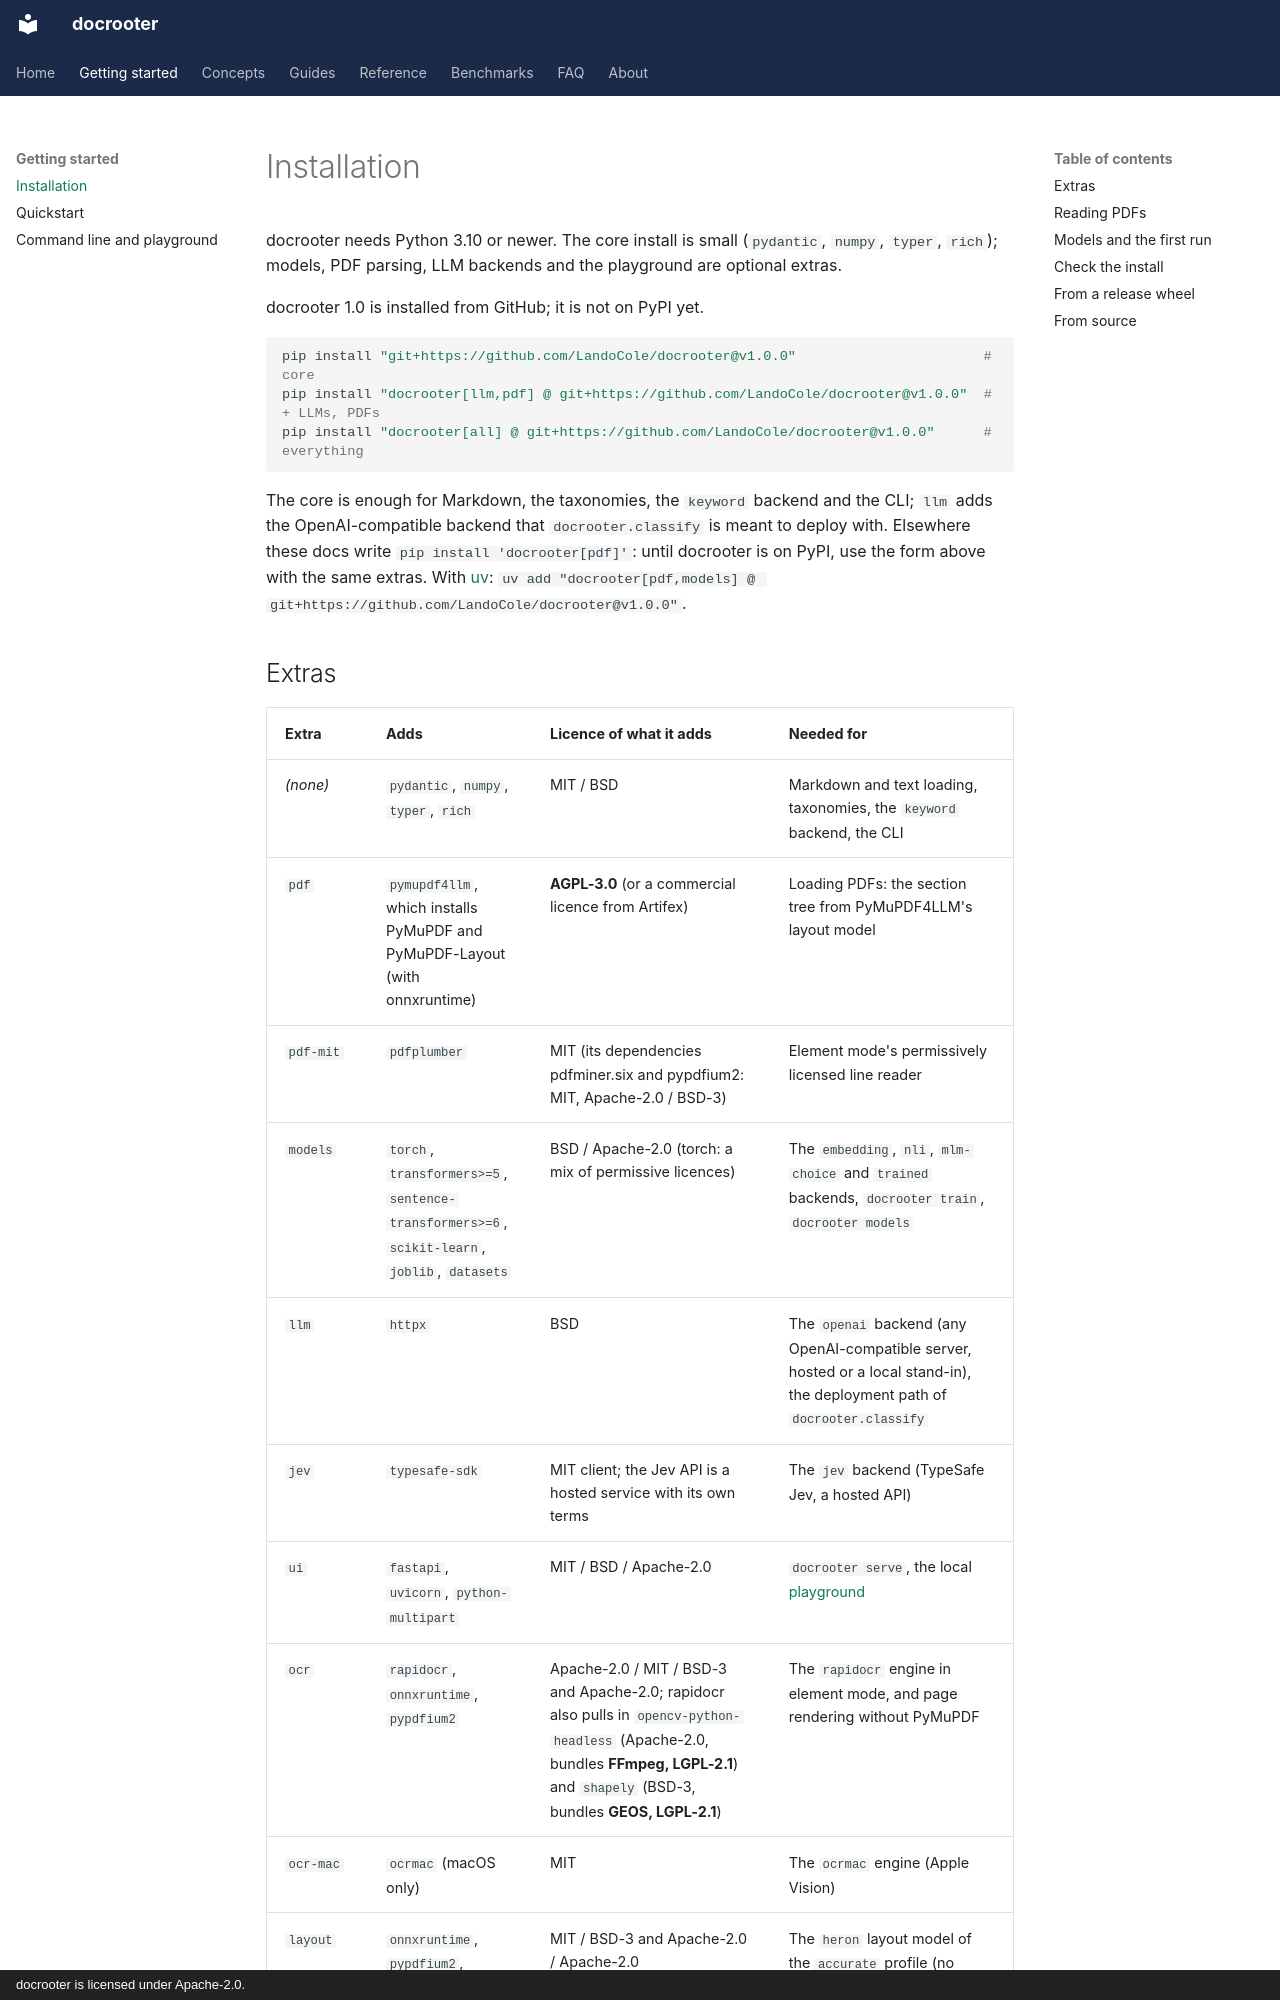

repository: LandoCole/docrooter · page: getting-started/installation/index.html · generator: mkdocs · copyright: docrooter is licensed under Apache-2.0.

# Installation

docrooter needs Python 3.10 or newer. The core install is small (`pydantic`, `numpy`, `typer`,
`rich`); models, PDF parsing, LLM backends and the playground are optional extras.

docrooter 1.0 is installed from GitHub; it is not on PyPI yet.

```bash
pip install "git+https://github.com/LandoCole/docrooter@v1.0.0"                       # core
pip install "docrooter[llm,pdf] @ git+https://github.com/LandoCole/docrooter@v1.0.0"  # + LLMs, PDFs
pip install "docrooter[all] @ git+https://github.com/LandoCole/docrooter@v1.0.0"      # everything
```

The core is enough for Markdown, the taxonomies, the `keyword` backend and the CLI; `llm` adds
the OpenAI-compatible backend that `docrooter.classify` is meant to deploy with. Elsewhere these
docs write `pip install 'docrooter[pdf]'`: until docrooter is on PyPI, use the form above with
the same extras. With [uv](https://docs.astral.sh/uv/):
`uv add "docrooter[pdf,models] @ git+https://github.com/LandoCole/docrooter@v1.0.0"`.
